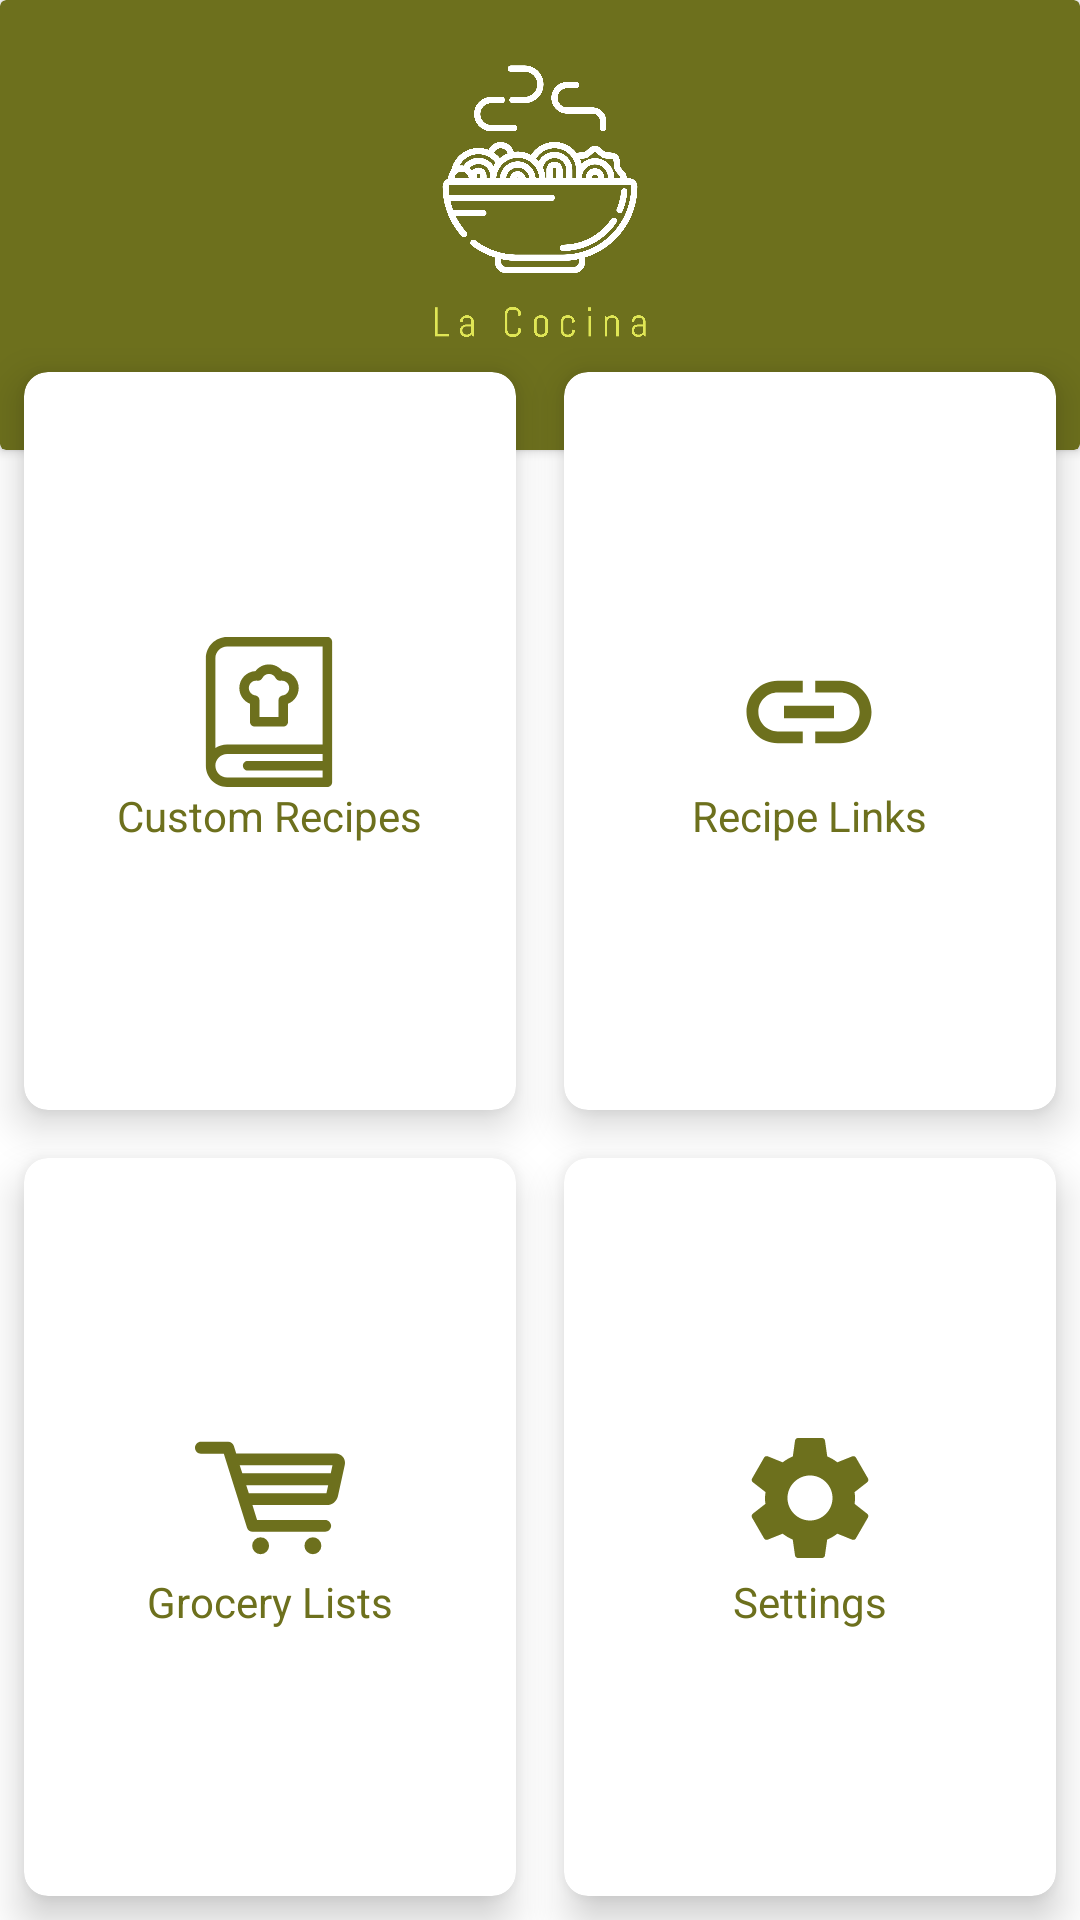

Here is an Android app screen rendered from its layout file. Give the layout XML and the strings, colors and styles it references.
<!-- AndroidManifest.xml: application theme Theme.LaCocina -->
<!-- res/layout/activity_main.xml -->
<?xml version="1.0" encoding="utf-8"?>
<androidx.constraintlayout.widget.ConstraintLayout xmlns:android="http://schemas.android.com/apk/res/android"
    xmlns:app="http://schemas.android.com/apk/res-auto"
    xmlns:tools="http://schemas.android.com/tools"
    android:layout_width="match_parent"
    android:layout_height="match_parent"
    tools:context=".activities.MainActivity">

    <androidx.cardview.widget.CardView
        android:id="@+id/main_header"
        android:layout_width="match_parent"
        android:layout_height="150dp"
        android:backgroundTint="@color/custom_green"
        app:layout_constraintEnd_toEndOf="parent"
        app:layout_constraintStart_toStartOf="parent"
        app:layout_constraintTop_toTopOf="parent">

        <ImageView
            android:id="@+id/lacocina_icon"
            android:layout_width="120dp"
            android:layout_height="120dp"
            android:layout_gravity="center"
            android:src="@drawable/lacocina_logo"
            tools:ignore="ContentDescription" />
    </androidx.cardview.widget.CardView>

    <GridLayout
        android:layout_width="match_parent"
        android:layout_height="match_parent"
        android:layout_marginTop="116dp"
        android:columnCount="2"
        android:elevation="4dp"
        android:rowCount="2"
        app:layout_constraintTop_toBottomOf="@+id/main_header"
        tools:layout_editor_absoluteX="16dp">

        <androidx.cardview.widget.CardView
            android:id="@+id/custom_recipes_button"
            android:layout_width="150dp"
            android:layout_height="wrap_content"
            android:layout_row="0"
            android:layout_rowWeight="1"
            android:layout_column="0"
            android:layout_columnWeight="1"
            android:layout_gravity="fill"
            android:layout_margin="8dp"
            app:cardCornerRadius="8dp"
            app:cardElevation="8dp">

            <LinearLayout
                android:layout_width="wrap_content"
                android:layout_height="wrap_content"
                android:layout_gravity="center_vertical|center_horizontal"
                android:gravity="center"
                android:orientation="vertical"
                tools:ignore="UseCompoundDrawables">

                <ImageView
                    android:layout_width="wrap_content"
                    android:layout_height="wrap_content"
                    android:layout_row="0"
                    android:layout_column="1"
                    android:src="@drawable/ic_recipes"
                    tools:ignore="ContentDescription,ObsoleteLayoutParam" />

                <TextView
                    android:layout_width="wrap_content"
                    android:layout_height="wrap_content"
                    android:text="@string/custom_recipe"
                    android:textColor="@color/custom_green"/>

            </LinearLayout>

        </androidx.cardview.widget.CardView>

        <androidx.cardview.widget.CardView
            android:id="@+id/internet_recipes_button"
            android:layout_width="150dp"
            android:layout_height="wrap_content"
            android:layout_row="0"
            android:layout_rowWeight="1"
            android:layout_column="1"
            android:layout_columnWeight="1"
            android:layout_gravity="fill"
            android:layout_margin="8dp"
            app:cardCornerRadius="8dp"
            app:cardElevation="8dp">

            <LinearLayout
                android:layout_width="wrap_content"
                android:layout_height="wrap_content"
                android:layout_gravity="center_vertical|center_horizontal"
                android:gravity="center"
                android:orientation="vertical"
                tools:ignore="UseCompoundDrawables">

                <ImageView
                    android:layout_width="wrap_content"
                    android:layout_height="wrap_content"
                    android:layout_row="0"
                    android:layout_column="1"
                    android:src="@drawable/ic_baseline_link_50"
                    tools:ignore="ContentDescription,ObsoleteLayoutParam" />

                <TextView
                    android:layout_width="wrap_content"
                    android:layout_height="wrap_content"
                    android:text="@string/recipe_links"
                    android:textColor="@color/custom_green"/>

            </LinearLayout>

        </androidx.cardview.widget.CardView>

        <androidx.cardview.widget.CardView
            android:id="@+id/grocery_list_button"
            android:layout_width="150dp"
            android:layout_height="wrap_content"
            android:layout_row="1"
            android:layout_rowWeight="1"
            android:layout_column="0"
            android:layout_columnWeight="1"
            android:layout_gravity="fill"
            android:layout_margin="8dp"
            app:cardCornerRadius="8dp"
            app:cardElevation="8dp">

            <LinearLayout
                android:layout_width="wrap_content"
                android:layout_height="wrap_content"
                android:layout_gravity="center_vertical|center_horizontal"
                android:gravity="center"
                android:orientation="vertical"
                tools:ignore="UseCompoundDrawables">

                <ImageView
                    android:layout_width="wrap_content"
                    android:layout_height="wrap_content"
                    android:layout_row="0"
                    android:layout_column="1"
                    android:src="@drawable/ic_grocery_trolley"
                    tools:ignore="ContentDescription,ObsoleteLayoutParam" />

                <TextView
                    android:layout_width="wrap_content"
                    android:layout_height="wrap_content"
                    android:text="@string/grocery_lists"
                    android:textColor="@color/custom_green"/>

            </LinearLayout>

        </androidx.cardview.widget.CardView>

        <androidx.cardview.widget.CardView
            android:id="@+id/settings_button"
            android:layout_width="150dp"
            android:layout_height="wrap_content"
            android:layout_row="1"
            android:layout_rowWeight="1"
            android:layout_column="1"
            android:layout_columnWeight="1"
            android:layout_gravity="fill"
            android:layout_margin="8dp"
            app:cardCornerRadius="8dp"
            app:cardElevation="8dp">

            <LinearLayout
                android:layout_width="wrap_content"
                android:layout_height="wrap_content"
                android:layout_gravity="center_vertical|center_horizontal"
                android:gravity="center"
                android:orientation="vertical"
                tools:ignore="UseCompoundDrawables">

                <ImageView
                    android:layout_width="wrap_content"
                    android:layout_height="wrap_content"
                    android:layout_row="0"
                    android:layout_column="1"
                    android:src="@drawable/ic_settings"
                    tools:ignore="ContentDescription,ObsoleteLayoutParam" />

                <TextView
                    android:layout_width="wrap_content"
                    android:layout_height="wrap_content"
                    android:text="@string/settings"
                    android:textColor="@color/custom_green"/>

            </LinearLayout>

        </androidx.cardview.widget.CardView>


    </GridLayout>


</androidx.constraintlayout.widget.ConstraintLayout>
<!-- resources referenced by this layout -->
<resources>
  <color name="custom_green">#6D701D</color>
  <!-- drawable ic_baseline_link_50 (drawable) -->
  <vector android:height="50dp"
      android:viewportHeight="24" android:viewportWidth="24"
      android:width="50dp" xmlns:android="http://schemas.android.com/apk/res/android">
      <path android:fillColor="@color/custom_green" android:pathData="M3.9,12c0,-1.71 1.39,-3.1 3.1,-3.1h4L11,7L7,7c-2.76,0 -5,2.24 -5,5s2.24,5 5,5h4v-1.9L7,15.1c-1.71,0 -3.1,-1.39 -3.1,-3.1zM8,13h8v-2L8,11v2zM17,7h-4v1.9h4c1.71,0 3.1,1.39 3.1,3.1s-1.39,3.1 -3.1,3.1h-4L13,17h4c2.76,0 5,-2.24 5,-5s-2.24,-5 -5,-5z"/>
  </vector>
  <!-- drawable ic_settings (drawable) -->
  <vector android:height="50dp"
      android:viewportHeight="24" android:viewportWidth="24"
      android:width="50dp" xmlns:android="http://schemas.android.com/apk/res/android">
      <path android:fillColor="@color/custom_green" android:pathData="M19.14,12.94c0.04,-0.3 0.06,-0.61 0.06,-0.94c0,-0.32 -0.02,-0.64 -0.07,-0.94l2.03,-1.58c0.18,-0.14 0.23,-0.41 0.12,-0.61l-1.92,-3.32c-0.12,-0.22 -0.37,-0.29 -0.59,-0.22l-2.39,0.96c-0.5,-0.38 -1.03,-0.7 -1.62,-0.94L14.4,2.81c-0.04,-0.24 -0.24,-0.41 -0.48,-0.41h-3.84c-0.24,0 -0.43,0.17 -0.47,0.41L9.25,5.35C8.66,5.59 8.12,5.92 7.63,6.29L5.24,5.33c-0.22,-0.08 -0.47,0 -0.59,0.22L2.74,8.87C2.62,9.08 2.66,9.34 2.86,9.48l2.03,1.58C4.84,11.36 4.8,11.69 4.8,12s0.02,0.64 0.07,0.94l-2.03,1.58c-0.18,0.14 -0.23,0.41 -0.12,0.61l1.92,3.32c0.12,0.22 0.37,0.29 0.59,0.22l2.39,-0.96c0.5,0.38 1.03,0.7 1.62,0.94l0.36,2.54c0.05,0.24 0.24,0.41 0.48,0.41h3.84c0.24,0 0.44,-0.17 0.47,-0.41l0.36,-2.54c0.59,-0.24 1.13,-0.56 1.62,-0.94l2.39,0.96c0.22,0.08 0.47,0 0.59,-0.22l1.92,-3.32c0.12,-0.22 0.07,-0.47 -0.12,-0.61L19.14,12.94zM12,15.6c-1.98,0 -3.6,-1.62 -3.6,-3.6s1.62,-3.6 3.6,-3.6s3.6,1.62 3.6,3.6S13.98,15.6 12,15.6z"/>
  </vector>
  <string name="custom_recipe">Custom Recipes</string>
  <string name="grocery_lists">Grocery Lists</string>
  <string name="recipe_links">Recipe Links</string>
  <string name="settings">Settings</string>
  <style name="Theme.LaCocina" parent="Theme.MaterialComponents.DayNight.DarkActionBar">
          
          <item name="colorPrimary">@color/custom_green</item>
          <item name="colorPrimaryVariant">@color/custom_green_two</item>
          <item name="colorOnPrimary">@color/white</item>
          
          <item name="colorSecondary">@color/cidre</item>
          <item name="colorSecondaryVariant">@color/cidre_two</item>
          <item name="colorOnSecondary">@color/white</item>
          
          <item name="android:statusBarColor" tools:targetApi="l">?attr/colorPrimary</item>
          
      </style>
  <color name="custom_green_two">#28290c</color>
  <color name="white">#FFFFFFFF</color>
  <color name="cidre">#e3eb15</color>
  <color name="cidre_two">#e0e655</color>
</resources>
